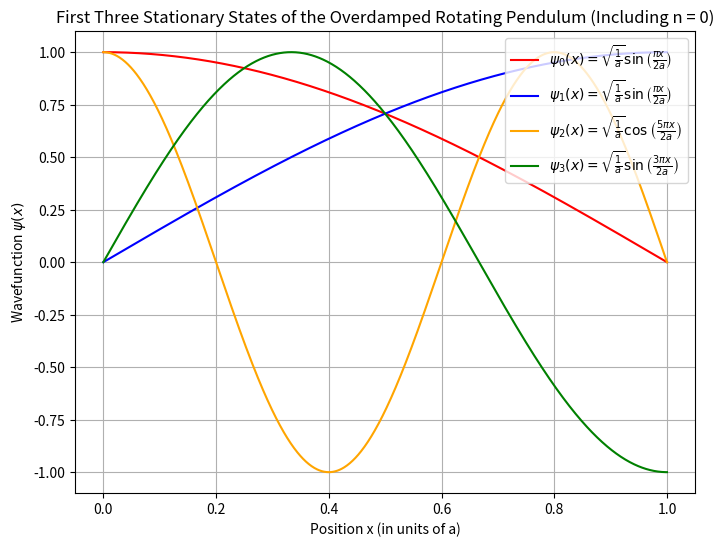

Python code for this plot:
import numpy as np
import matplotlib.pyplot as plt

# This code is to visualize the wave functions for the first three states,
# in addition to the ground state for the first homework problem. Thanks to some help from Chatgpt
# [redacted]

# Define the parameters
a = 1  # Length of the well (can be adjusted)

# Define the wavefunctions
def psi_odd(n, x, a):
    return np.sqrt(1/a) * np.sin(n * np.pi * x / 2 * a)

def psi_even(n, x, a):
    return np.sqrt(1/a) * np.cos((((2*n + 1) * np.pi * x)) / 2 * a)

# Create an array for the x-axis (the domain of the functions)
x = np.linspace(0, a, 1000)

# Calculate the wavefunctions for the first four states
psi_0 = psi_even(0,x,a) # Ground State
psi_1 = psi_odd(1, x, a)  # Ground state (n = 1, odd)
psi_2 = psi_even(2, x, a)  # First excited state (n = 2, even)
psi_3 = psi_odd(3, x, a)  # Second excited state (n = 3, odd)
psi_4 = psi_even(5/2, x, a)  # Third state (n = 4, even)


# Plot the wavefunctions
plt.figure(figsize=(8, 6))

# Plot ground state
plt.plot(x, psi_0, label=r'$\psi_0(x) = \sqrt{\frac{1}{a}} \sin\left(\frac{\pi x}{2a}\right)$', color='red')

plt.plot(x, psi_1, label=r'$\psi_1(x) = \sqrt{\frac{1}{a}} \sin\left(\frac{\pi x}{2a}\right)$', color='blue')

# Plot first excited state
plt.plot(x, psi_2, label=r'$\psi_2(x) = \sqrt{\frac{1}{a}} \cos\left(\frac{5\pi x}{2a}\right)$', color='orange')

# Plot second excited state
plt.plot(x, psi_3, label=r'$\psi_3(x) = \sqrt{\frac{1}{a}} \sin\left(\frac{3\pi x}{2a}\right)$', color='green')

# # Plot third state
# plt.plot(x, psi_4, label=r'$\psi_4(x) = \sqrt{\frac{1}{a}} \cos\left(\frac{5\pi x}{2a}\right)$', color='red')

# Add labels and legend
plt.title('First Three Stationary States of the Overdamped Rotating Pendulum (Including n = 0)')
plt.xlabel('Position x (in units of a)')
plt.ylabel('Wavefunction $\psi(x)$')
plt.legend(loc='upper right')

# Show the plot
plt.grid(True)
plt.show()
